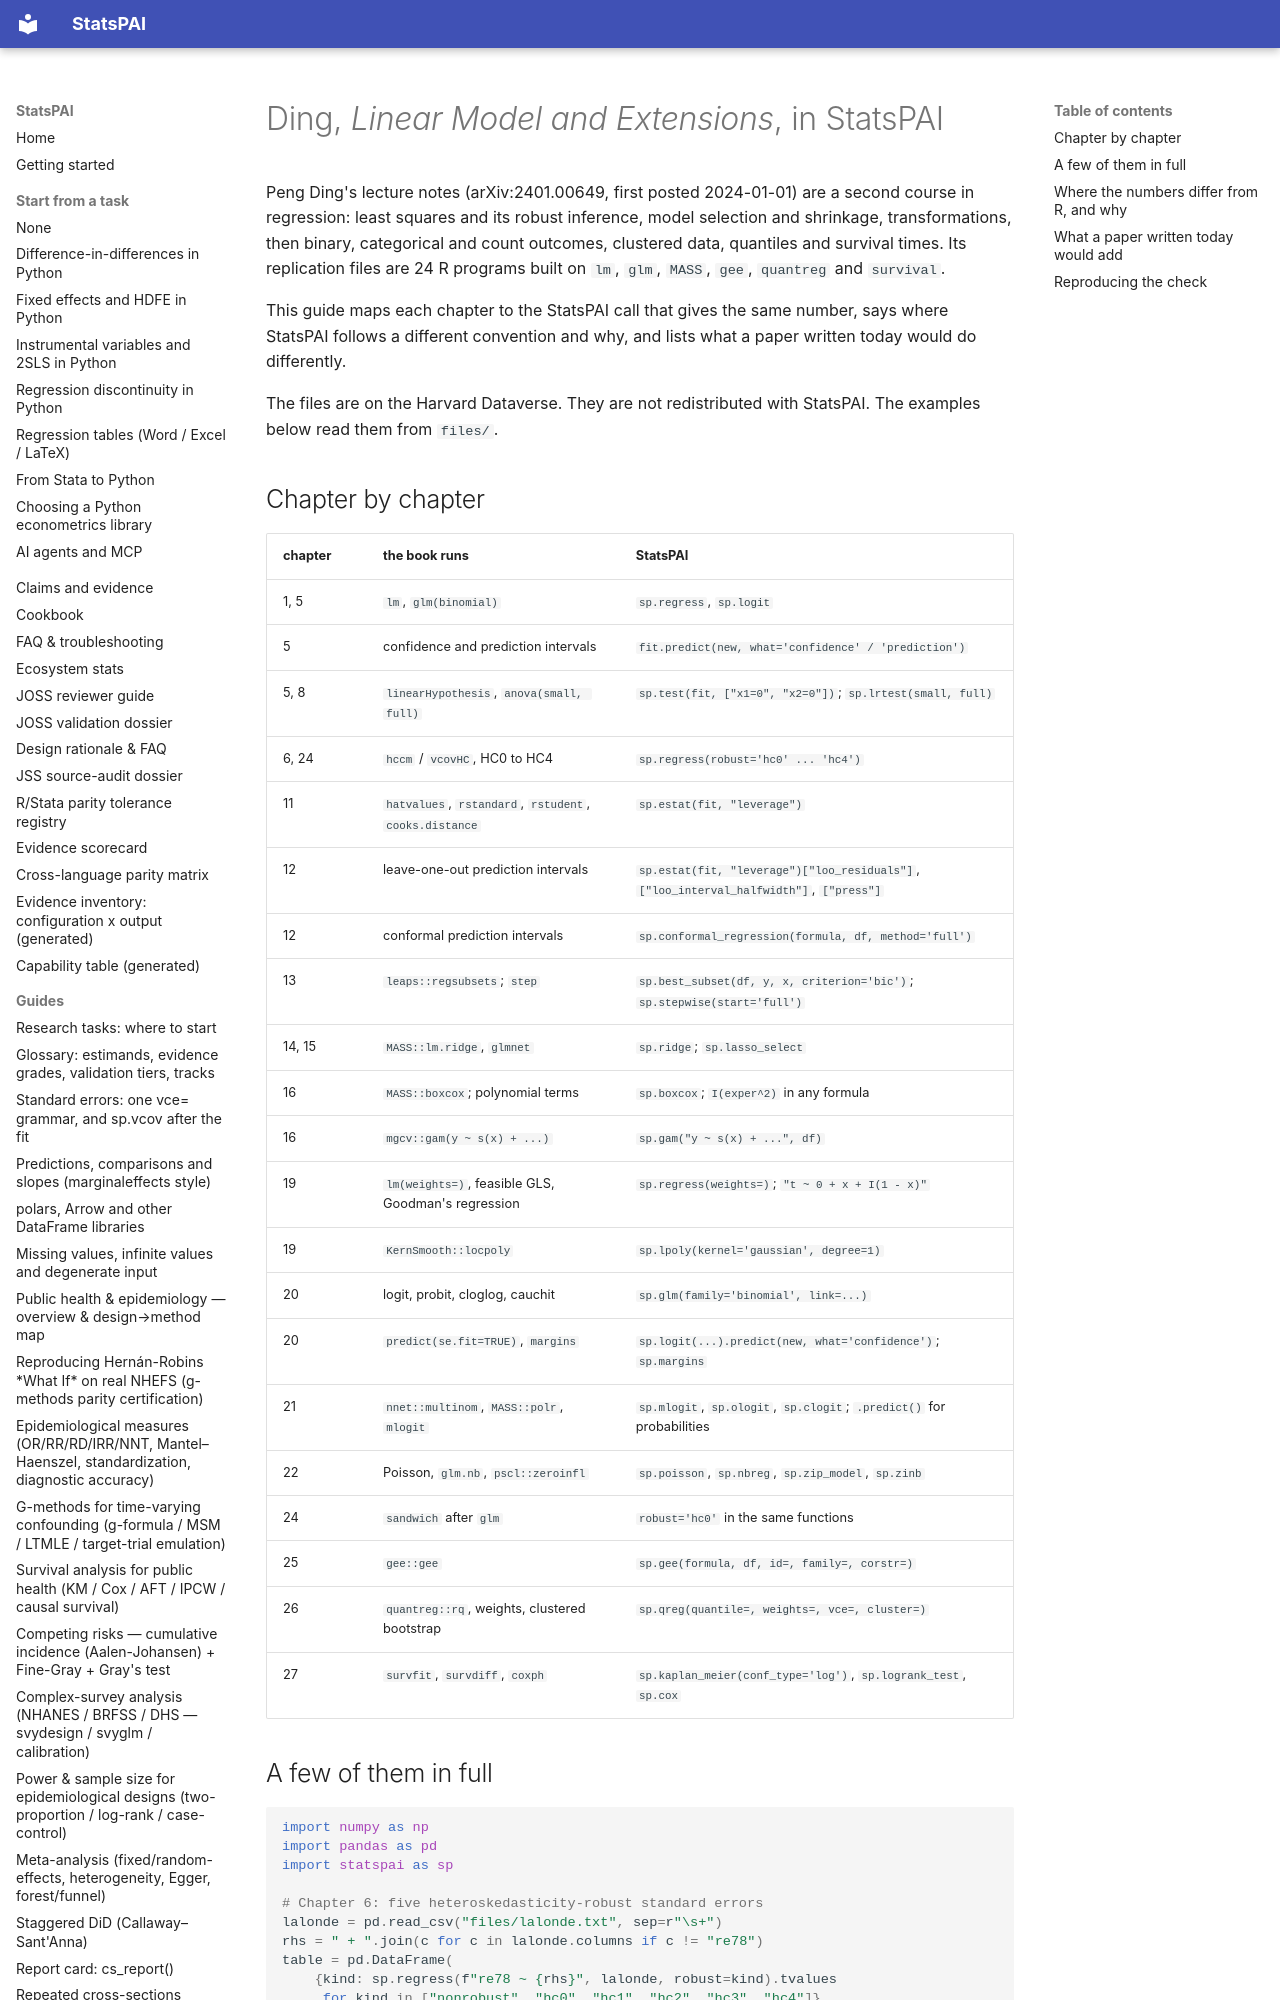

repository: brycewang-stanford/StatsPAI · page: guides/ding_linear_model/index.html · generator: mkdocs

# Ding, *Linear Model and Extensions*, in StatsPAI

Peng Ding's lecture notes (arXiv:2401.00649, first posted 2024-01-01) are
a second course in regression: least squares and its robust inference,
model selection and shrinkage, transformations, then binary, categorical
and count outcomes, clustered data, quantiles and survival times. Its
replication files are 24 R programs built on `lm`, `glm`, `MASS`, `gee`,
`quantreg` and `survival`.

This guide maps each chapter to the StatsPAI call that gives the same
number, says where StatsPAI follows a different convention and why, and
lists what a paper written today would do differently.

The files are on the Harvard Dataverse. They are not redistributed with
StatsPAI. The examples below read them from `files/`.
